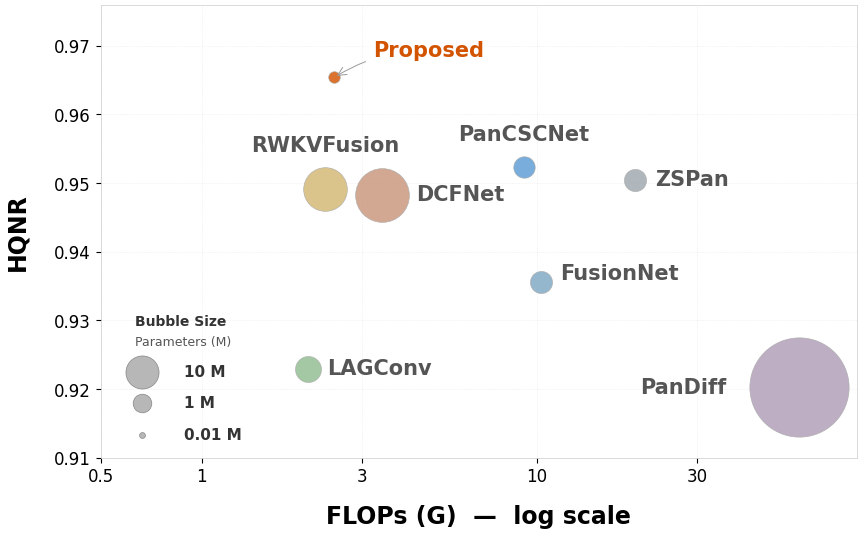

Recreate this plot in Python. (Note: this script raises an exception after producing the figure.)
#!/usr/bin/env python3
"""
CVPR / NeurIPS / TPAMI  —  polished publication-quality bubble chart.
Cohesive muted palette, BVSF in burnt orange, Segoe UI typography.
"""

import matplotlib
matplotlib.use("Agg")
import matplotlib.pyplot as plt
import matplotlib.ticker as ticker
import numpy as np

# ═══════════════════════════════════════════════════════════════════════
#  Style  —  Segoe UI, clean typography
# ═══════════════════════════════════════════════════════════════════════
plt.rcParams.update({
    "font.family":      "sans-serif",
    "font.sans-serif":  ["Segoe UI", "Arial", "DejaVu Sans"],
    "font.size":        13,
    "axes.labelsize":   17,
    "axes.labelweight": "bold",
    "xtick.labelsize":  12,
    "ytick.labelsize":  12,
    "figure.dpi":       150,
    "savefig.dpi":      300,
    "savefig.bbox":     "tight",
    "savefig.pad_inches": 0.05,
})

# ═══════════════════════════════════════════════════════════════════════
#  Data
# ═══════════════════════════════════════════════════════════════════════
records = [
    ("PanCSCNet",    9.13,   0.9524,  0.070),
    ("FusionNet",   10.27,   0.9356,  0.079),
    ("LAGConv",      2.07,   0.9230,  0.151),
    ("RWKVFusion",   2.34,   0.9491,  1.210),
    ("DCFNet",       3.46,   0.9483,  2.770),
    ("PanDiff",     60.18,   0.9203, 32.233),
    ("ZSPan",       19.63,   0.9505,  0.080),
    ("BVSF (Ours)",  2.49,   0.9654,  0.006),
]

names  = [r[0] for r in records]
flops  = np.array([r[1] for r in records])
hqnr   = np.array([r[2] for r in records])
params = np.array([r[3] for r in records])
n      = len(records)
idx_o  = names.index("BVSF (Ours)")

# ═══════════════════════════════════════════════════════════════════════
#  Colours  —  cohesive muted palette, BVSF in burnt orange
# ═══════════════════════════════════════════════════════════════════════
palette = [
    "#5B9BD5",   # PanCSCNet    medium blue
    "#7EA7C4",   # FusionNet    muted steel blue
    "#8FBC8F",   # LAGConv      muted sage
    "#D4B872",   # RWKVFusion   muted gold
    "#C9957B",   # DCFNet       muted terracotta
    "#B09DB8",   # PanDiff      muted lavender
    "#9EA7AD",   # ZSPan        muted slate
    "#D35400",   # BVSF (Ours)  rich burnt orange
]

# ═══════════════════════════════════════════════════════════════════════
#  Bubble sizing
# ═══════════════════════════════════════════════════════════════════════
SCALE = 900
areas = SCALE * np.sqrt(params)

# ═══════════════════════════════════════════════════════════════════════
#  Figure
# ═══════════════════════════════════════════════════════════════════════
fig, ax = plt.subplots(figsize=(8.8, 5.5))
ax.set_facecolor("white")

# ═══════════════════════════════════════════════════════════════════════
#  Scatter  —  subtle darker borders, smooth anti-aliased edges
# ═══════════════════════════════════════════════════════════════════════
for i in range(n):
    ax.scatter(flops[i], hqnr[i], s=areas[i],
               c=palette[i], marker="o", alpha=0.82,
               edgecolors="#aaaaaa", linewidth=0.5,
               zorder=3, rasterized=False)

# ═══════════════════════════════════════════════════════════════════════
#  Labels  —  dark grey, hand-tuned offsets
# ═══════════════════════════════════════════════════════════════════════
labels_manual = [
    (names.index("PanCSCNet"),     0,  16,  "center", "bottom"),
    (names.index("FusionNet"),    14,   6,  "left",   "center"),
    (names.index("LAGConv"),      14,   0,  "left",   "center"),
    (names.index("RWKVFusion"),    0,  24,  "center", "bottom"),
    (names.index("DCFNet"),       24,   0,  "left",   "center"),
    (names.index("PanDiff"),     -52,   0,  "right",  "center"),
    (names.index("ZSPan"),        14,   0,  "left",   "center"),
]

for i, dx, dy, ha, va in labels_manual:
    ax.annotate(names[i],
                xy=(flops[i], hqnr[i]),
                xytext=(dx, dy),
                textcoords="offset points",
                fontsize=15, fontweight="bold",
                color="#555555", ha=ha, va=va,
                zorder=8)

# ═══════════════════════════════════════════════════════════════════════
#  BVSF (Ours)  —  burnt orange, bold, curved arrow, white bbox
# ═══════════════════════════════════════════════════════════════════════
ax.annotate("Proposed",
            xy=(flops[idx_o], hqnr[idx_o]),
            xytext=(28, 12),
            textcoords="offset points",
            fontsize=15, fontweight="bold",
            color="#D35400",
            ha="left", va="bottom",
            bbox=dict(boxstyle="round,pad=0.25", fc="white",
                      ec="none", alpha=0.72),
            arrowprops=dict(arrowstyle="->", color="#999999",
                            lw=0.7, connectionstyle="arc3,rad=0.15"),
            zorder=10)

# ═══════════════════════════════════════════════════════════════════════
#  Size guide  —  lower-left, clean aligned circles + text
# ═══════════════════════════════════════════════════════════════════════
ref_params  = [10.0, 1.0, 0.01]
ref_labels  = ["10", "1", "0.01"]
GUIDE_SCALE = 0.20

gx_circle  = 0.055
gx_label   = 0.110
gy_start   = 0.190

for j, (rp, rl) in enumerate(zip(ref_params, ref_labels)):
    r_area = GUIDE_SCALE * SCALE * np.sqrt(rp)
    yc = gy_start - j * 0.070
    ax.scatter([gx_circle], [yc], s=r_area,
               c="#999999", marker="o", alpha=0.70,
               edgecolors="#666666", linewidth=0.50,
               transform=ax.transAxes, zorder=15)
    ax.text(gx_label, yc, rl + " M",
            transform=ax.transAxes, fontsize=11,
            fontweight="bold", color="#333333",
            ha="left", va="center", zorder=15)

ax.text(0.046, gy_start + 0.095, "Bubble Size",
        transform=ax.transAxes, fontsize=10,
        fontweight="bold", color="#333333",
        ha="left", va="bottom", zorder=15)
ax.text(0.046, gy_start + 0.050, "Parameters (M)",
        transform=ax.transAxes, fontsize=9,
        fontweight="normal", color="#555555",
        ha="left", va="bottom", zorder=15)

# ═══════════════════════════════════════════════════════════════════════
#  Axes  —  dotted grid, clean ticks, generous label padding
# ═══════════════════════════════════════════════════════════════════════
ax.set_xscale("log")
ax.set_xlim(0.5, 90)
ax.set_ylim(0.910, 0.976)
ax.set_xlabel("FLOPs (G)  —  log scale", labelpad=14)
ax.set_ylabel("HQNR", labelpad=18)

ax.set_xticks([0.5, 1, 3, 10, 30])
ax.set_xticklabels(["0.5","1","3","10","30"])
ax.xaxis.set_minor_locator(ticker.NullLocator())

ax.grid(True, which="major", ls=":", lw=0.5, alpha=0.45, color="#cccccc")
ax.set_axisbelow(True)

for sp in ax.spines.values():
    sp.set_edgecolor("#cccccc")
    sp.set_linewidth(0.5)

# ═══════════════════════════════════════════════════════════════════════
#  Save
# ═══════════════════════════════════════════════════════════════════════
fig.tight_layout(pad=0.8)

out = "/media/zouhe/Elements/zspan/zup/bubble_chart_flops_hqnr"
fig.savefig(out + ".pdf")
fig.savefig(out + ".png")
print(f"Saved: {out}.pdf  &  .png")
